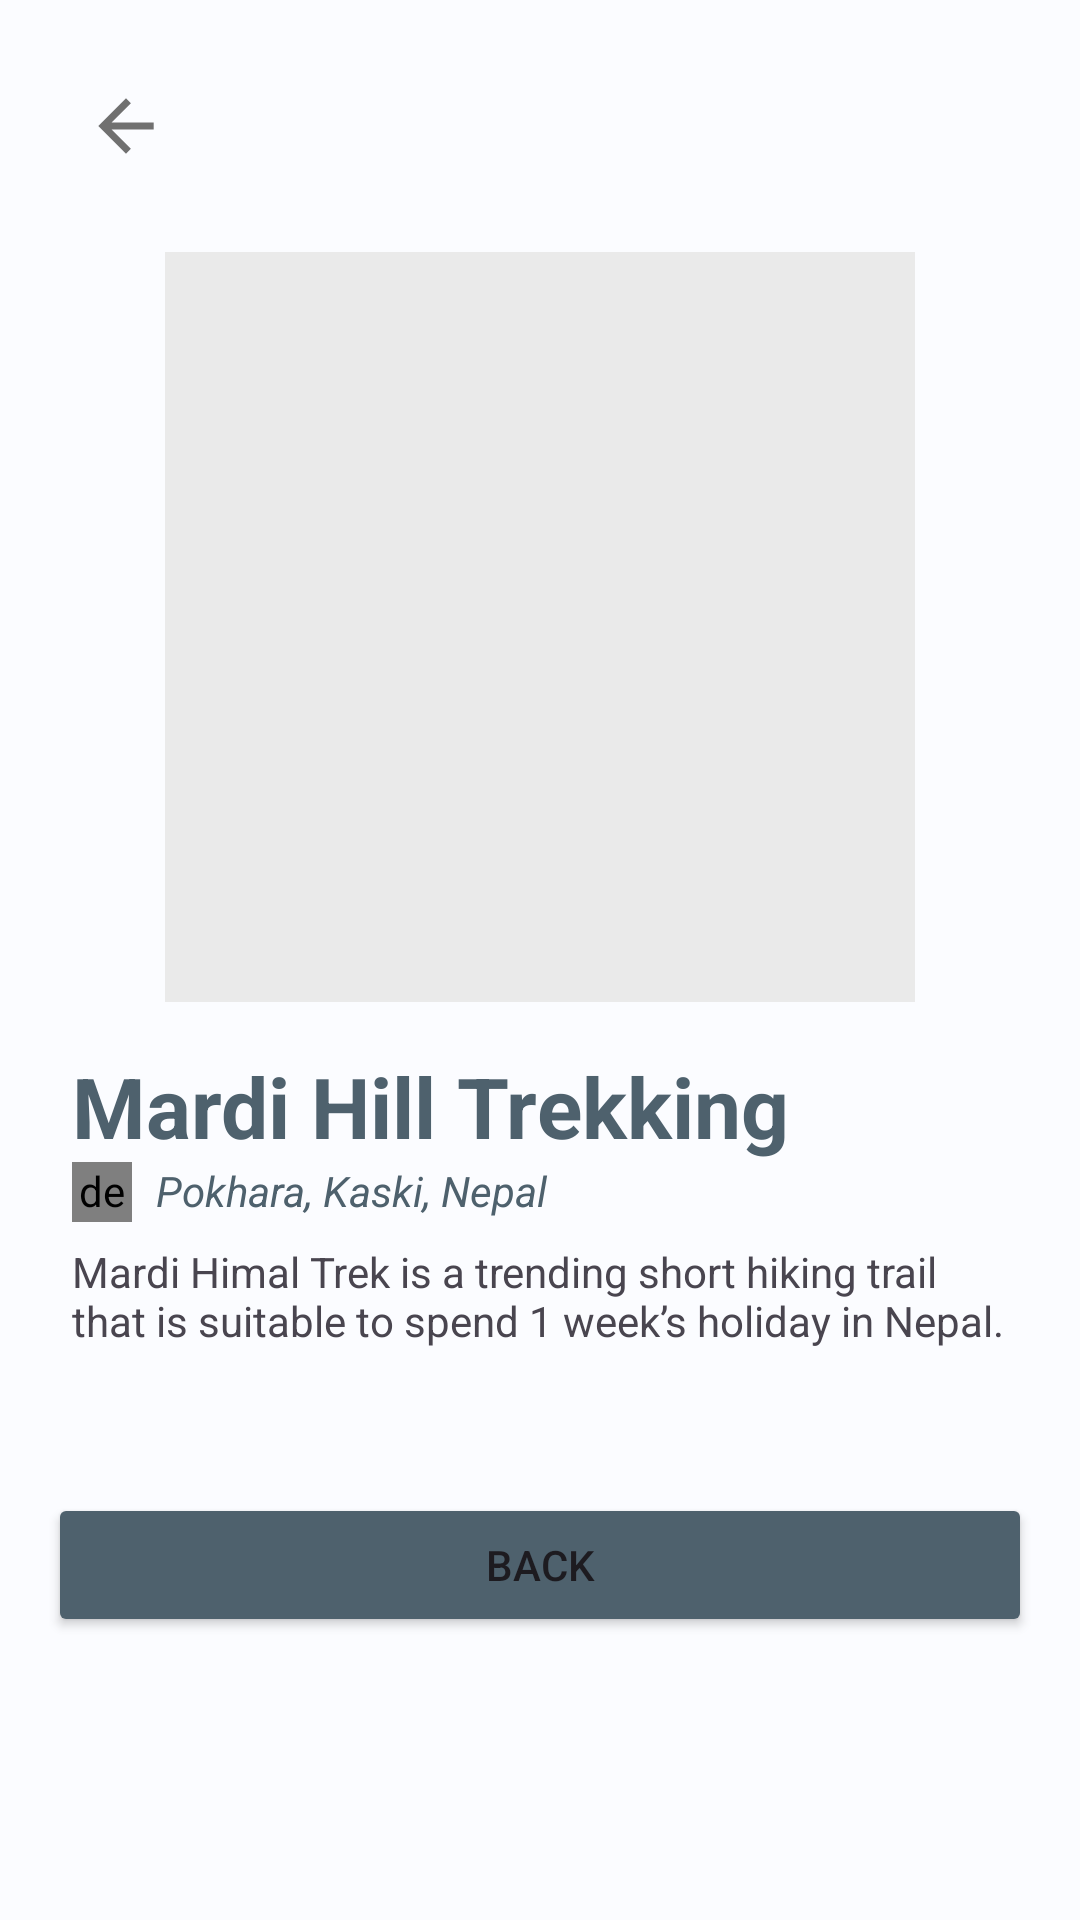

This screen was rendered from an Android layout file. Write that file and the resources it references.
<!-- AndroidManifest.xml: application theme Theme.MyJourneyJournal -->
<!-- res/layout/activity_journey_detail.xml -->
<?xml version="1.0" encoding="utf-8"?>
<androidx.drawerlayout.widget.DrawerLayout xmlns:android="http://schemas.android.com/apk/res/android"
    xmlns:tools="http://schemas.android.com/tools"
    android:id="@+id/drawer_layout"
    android:layout_width="match_parent"
    android:layout_height="match_parent"
    tools:context=".JourneyDetail">

    <LinearLayout
        android:layout_width="match_parent"
        android:layout_height="match_parent"
        android:orientation="vertical"
        android:padding="16dp"
        tools:context=".DetailsPage">

        <ImageButton
            android:id="@+id/btn_back"
            android:layout_width="wrap_content"
            android:layout_height="wrap_content"
            android:src="@drawable/ic_back"
            android:background="@color/md_theme_light_background"
            android:padding="14dp"
            android:contentDescription="@string/back_button" />

        <ImageView
            android:id="@+id/imvJourney"
            android:layout_width="250dp"
            android:layout_height="250dp"
            android:layout_gravity="center"
            android:layout_marginVertical="16dp"
            android:background="#eaeaea"
            android:contentDescription="@string/journey_image"
            android:scaleType="centerCrop" />

        <TextView
            android:id="@+id/txvTitle"
            android:layout_width="match_parent"
            android:layout_height="wrap_content"
            android:paddingHorizontal="8dp"
            android:text="@string/journey_title"
            android:textAlignment="textStart"
            android:textColor="@color/md_theme_light_secondary"
            android:textSize="28sp"
            android:textStyle="bold" />

        <RelativeLayout
            android:layout_width="match_parent"
            android:layout_height="wrap_content"
            android:paddingHorizontal="8dp">

            <de.hdodenhof.circleimageview.CircleImageView
                android:id="@+id/imv_location"
                android:layout_width="20dp"
                android:layout_height="20dp"
                android:src="@drawable/ic_location_on" />

            <TextView
                android:id="@+id/txvLocation"
                android:layout_width="match_parent"
                android:layout_height="wrap_content"
                android:layout_toEndOf="@+id/imv_location"
                android:foregroundGravity="bottom"
                android:paddingHorizontal="8dp"
                android:paddingBottom="8dp"
                android:text="@string/pokhara_kaski_nepal"
                android:textAlignment="textStart"
                android:textColor="@color/md_theme_light_secondary"
                android:textStyle="italic" />
        </RelativeLayout>

        <TextView
            android:id="@+id/txvDesc"
            android:layout_width="match_parent"
            android:layout_height="wrap_content"
            android:layout_marginBottom="40dp"
            android:paddingHorizontal="8dp"
            android:paddingBottom="8dp"
            android:text="@string/journey_desc"
            android:textAlignment="textStart" />

        <Button
            android:id="@+id/btnBack"
            android:layout_width="match_parent"
            android:layout_height="wrap_content"
            android:padding="10dp"
            android:backgroundTint="@color/md_theme_light_secondary"
            android:text="@string/back" />

    </LinearLayout>

</androidx.drawerlayout.widget.DrawerLayout>
<!-- resources referenced by this layout -->
<resources>
  <color name="md_theme_light_background">#FBFCFF</color>
  <color name="md_theme_light_secondary">#4E616D</color>
  <!-- drawable ic_back (drawable-anydpi) -->
  <vector xmlns:android="http://schemas.android.com/apk/res/android"
      android:width="24dp"
      android:height="24dp"
      android:viewportWidth="24"
      android:viewportHeight="24"
      android:tint="#4C4C4C"
      android:alpha="0.8">
    <group android:scaleX="1.1538461"
        android:scaleY="1.1538461"
        android:translateX="-1.8461539"
        android:translateY="-1.8461539">
      <path
          android:fillColor="@android:color/white"
          android:pathData="M20,11H7.83l5.59,-5.59L12,4l-8,8 8,8 1.41,-1.41L7.83,13H20v-2z"/>
    </group>
  </vector>
  <!-- drawable ic_location_on (drawable-anydpi) -->
  <vector xmlns:android="http://schemas.android.com/apk/res/android"
      android:width="24dp"
      android:height="24dp"
      android:viewportWidth="24"
      android:viewportHeight="24"
      android:tint="#4C4C4C"
      android:alpha="0.8">
    <group android:scaleX="0.9230769"
        android:scaleY="0.9230769"
        android:translateX="0.9230769"
        android:translateY="0.9230769">
      <path
          android:fillColor="@android:color/white"
          android:pathData="M12,2C8.13,2 5,5.13 5,9c0,5.25 7,13 7,13s7,-7.75 7,-13c0,-3.87 -3.13,-7 -7,-7zM12,11.5c-1.38,0 -2.5,-1.12 -2.5,-2.5s1.12,-2.5 2.5,-2.5 2.5,1.12 2.5,2.5 -1.12,2.5 -2.5,2.5z"/>
    </group>
  </vector>
  <string name="back">Back</string>
  <string name="back_button">Back Button</string>
  <string name="journey_desc">Mardi Himal Trek is a trending short hiking trail that is suitable to spend 1 week’s holiday in Nepal.</string>
  <string name="journey_image">Journey Image</string>
  <string name="journey_title">Mardi Hill Trekking</string>
  <string name="pokhara_kaski_nepal">Pokhara, Kaski, Nepal</string>
  <color name="md_theme_light_primary">#00658C</color>
  <color name="md_theme_light_onPrimary">#FFFFFF</color>
  <color name="md_theme_light_primaryContainer">#C3E7FF</color>
  <color name="md_theme_light_onPrimaryContainer">#001E2D</color>
  <color name="md_theme_light_onSecondary">#FFFFFF</color>
  <color name="md_theme_light_secondaryContainer">#D1E5F4</color>
  <color name="md_theme_light_onSecondaryContainer">#0A1E28</color>
  <color name="md_theme_light_tertiary">#615A7C</color>
  <color name="md_theme_light_onTertiary">#FFFFFF</color>
  <color name="md_theme_light_tertiaryContainer">#E8DEFF</color>
  <color name="md_theme_light_onTertiaryContainer">#1D1735</color>
  <color name="md_theme_light_error">#BA1B1B</color>
  <color name="md_theme_light_errorContainer">#FFDAD4</color>
  <color name="md_theme_light_onError">#FFFFFF</color>
  <color name="md_theme_light_onErrorContainer">#410001</color>
  <color name="md_theme_light_onBackground">#191C1E</color>
  <color name="md_theme_light_surface">#FBFCFF</color>
  <color name="md_theme_light_onSurface">#191C1E</color>
  <color name="md_theme_light_surfaceVariant">#DDE3EA</color>
  <color name="md_theme_light_onSurfaceVariant">#41484D</color>
  <color name="md_theme_light_outline">#71787E</color>
  <color name="md_theme_light_inverseOnSurface">#F0F1F4</color>
  <color name="md_theme_light_inverseSurface">#2E3133</color>
  <color name="md_theme_light_primaryInverse">#7BD0FF</color>
</resources>
